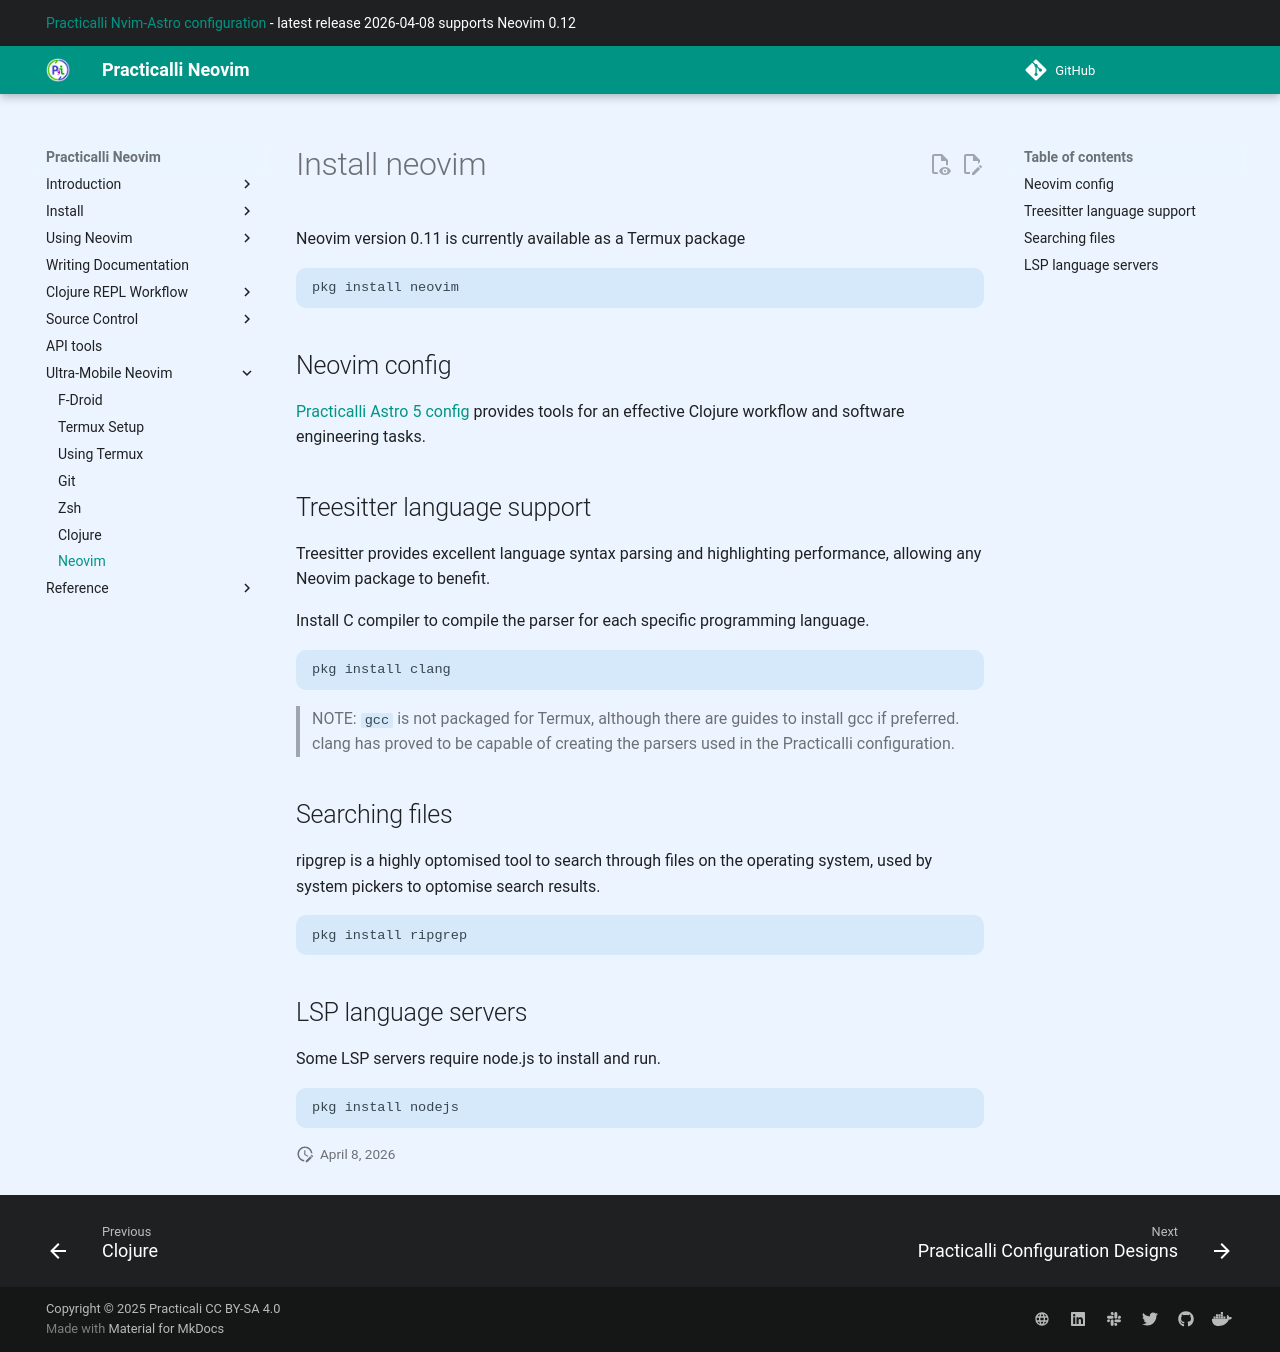

repository: practicalli/neovim · page: termux/neovim/index.html · generator: mkdocs

# Install neovim

Neovim version 0.11 is currently available as a Termux package

```
pkg install neovim
```

## Neovim config

[Practicalli Astro 5 config](/neovim/install/astro-configuration/) provides tools for an effective Clojure workflow and software engineering tasks.


## Treesitter language support

Treesitter provides excellent language syntax parsing and highlighting performance, allowing any Neovim package to benefit.

Install C compiler to compile the parser for each specific programming language.

```shell
pkg install clang
```

> NOTE: `gcc` is not packaged for Termux, although there are guides to install gcc if preferred. clang has proved to be capable of creating the parsers used in the Practicalli configuration.


## Searching files

ripgrep is a highly optomised tool to search through files on the operating system, used by system pickers to optomise search results.

```shell
pkg install ripgrep
```


## LSP language servers

Some LSP servers require node.js to install and run.

```shell
pkg install nodejs
```
